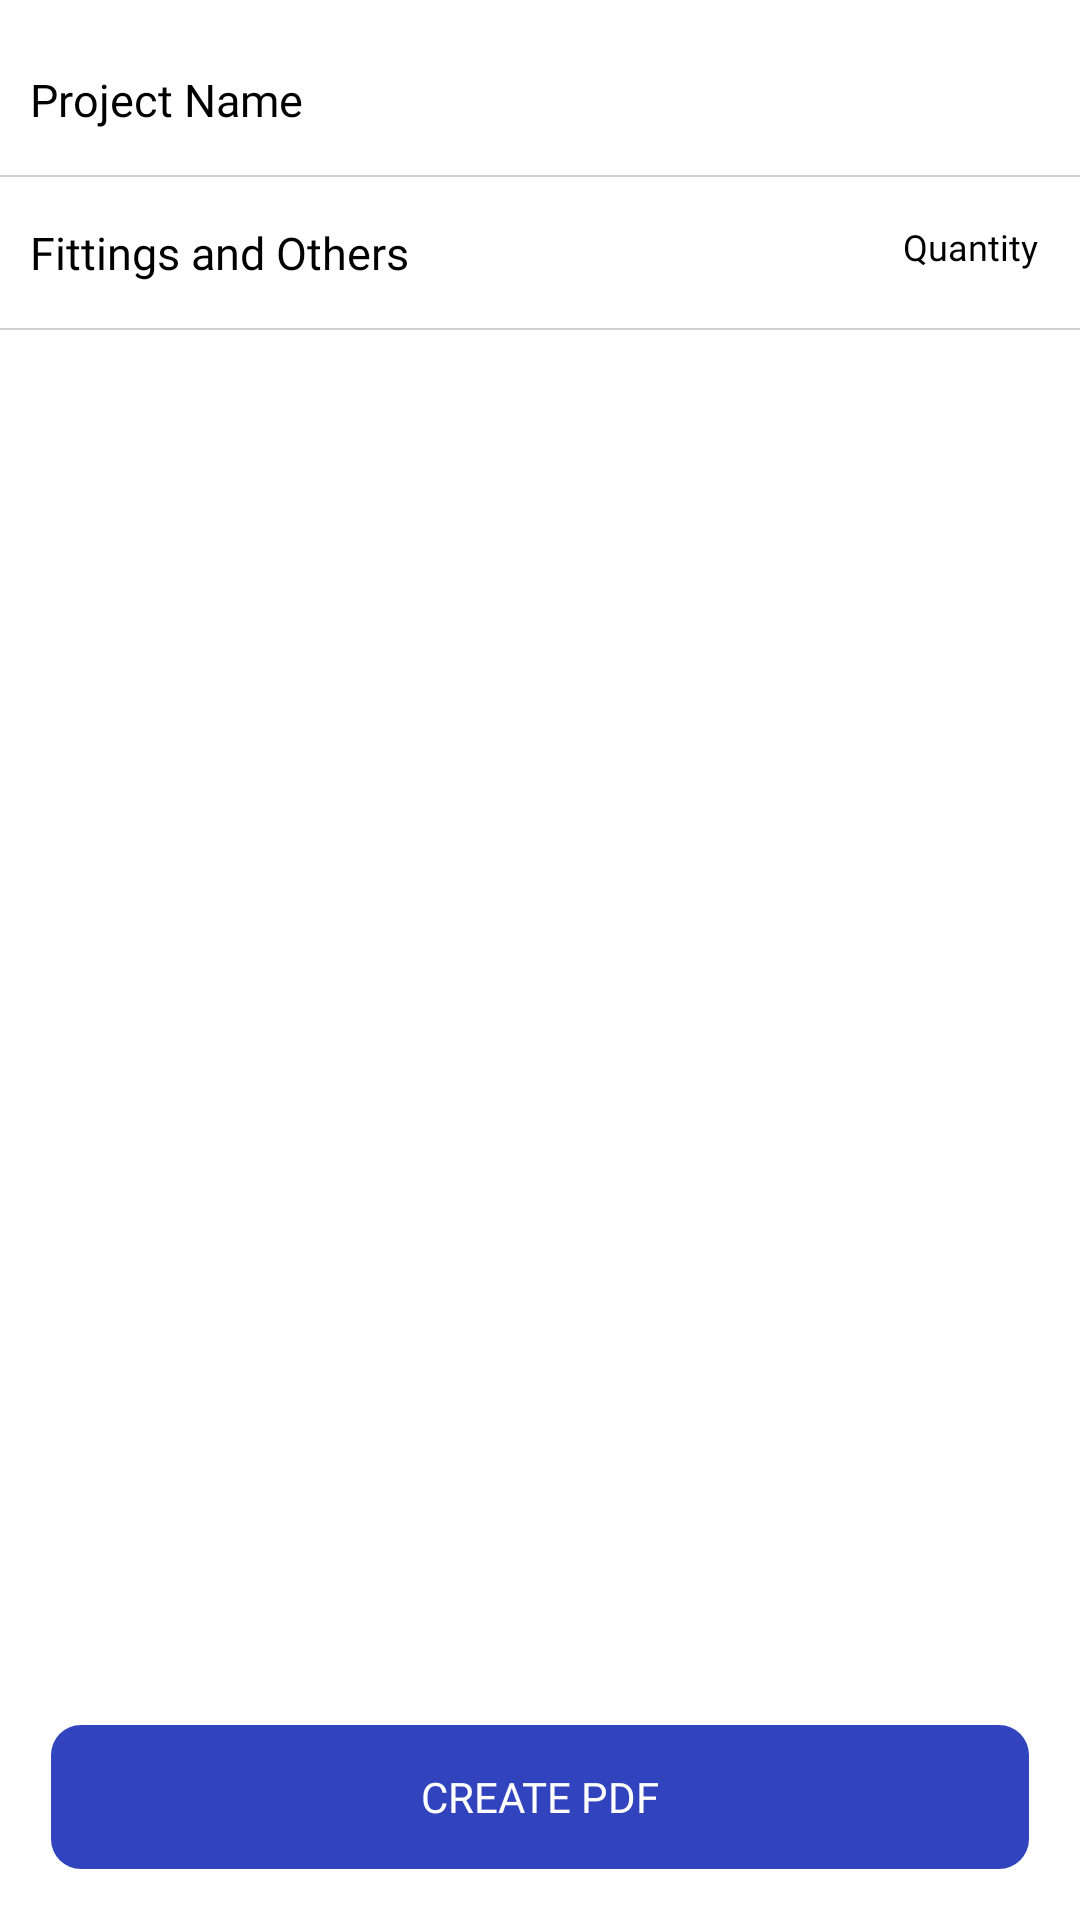

This screen was rendered from an Android layout file. Write that file and the resources it references.
<!-- AndroidManifest.xml: application theme AppTheme -->
<!-- res/layout/fragment_store_item.xml -->
<?xml version="1.0" encoding="utf-8"?>
<LinearLayout xmlns:android="http://schemas.android.com/apk/res/android"
    android:layout_width="match_parent"
    android:layout_height="match_parent"
    android:background="@color/white"
    android:orientation="vertical"
    android:fitsSystemWindows="true">

    <ScrollView
        android:id="@+id/scrollViewStore"
        android:layout_width="match_parent"
        android:layout_height="0dp"
        android:layout_weight="1">

        <LinearLayout
            android:layout_width="match_parent"
            android:layout_height="wrap_content"
            android:orientation="vertical">

            <include
                android:id="@+id/clUserDetails"
                layout="@layout/user_detail_view"
                android:visibility="gone" />

            <LinearLayout
                android:layout_width="match_parent"
                android:layout_height="match_parent"
                android:layout_marginTop="@dimen/normalPadding"
                android:orientation="horizontal">


                <androidx.appcompat.widget.AppCompatTextView
                    style="@style/tvQuotationHeader"
                    android:text="@string/project_name" />

                <androidx.appcompat.widget.AppCompatTextView
                    android:id="@+id/tvProjectName"
                    style="@style/tvQuotationHeader"
                    android:ellipsize="end"
                    android:singleLine="true"
                    android:textColor="@color/colorPrimary" />
            </LinearLayout>


            <View
                android:layout_width="match_parent"
                android:layout_height="0.8dp"
                android:layout_marginTop="@dimen/smallestPadding"
                android:layout_marginBottom="@dimen/smallestPadding"
                android:background="@drawable/line_divider" />

            <LinearLayout
                android:layout_width="match_parent"
                android:layout_height="wrap_content"
                android:orientation="horizontal">

                <androidx.appcompat.widget.AppCompatTextView
                    android:layout_width="0dp"
                    android:layout_height="wrap_content"
                    android:layout_gravity="center"
                    android:layout_weight="1"
                    android:fontFamily="@font/semibold"
                    android:gravity="start"
                    android:paddingStart="@dimen/smallPadding"
                    android:paddingTop="@dimen/miniPadding"
                    android:paddingEnd="@dimen/smallPadding"
                    android:paddingBottom="@dimen/miniPadding"
                    android:text="@string/fittings_and_others"
                    android:textColor="@color/black"
                    android:textSize="@dimen/extraMediumSize" />

                <TextView
                    android:layout_width="wrap_content"
                    android:layout_height="wrap_content"
                    android:layout_marginStart="4dp"
                    android:layout_marginEnd="4dp"
                    android:background="@null"
                    android:ellipsize="end"
                    android:enabled="false"
                    android:fontFamily="@font/medium"
                    android:gravity="center"
                    android:inputType="none"
                    android:paddingStart="@dimen/smallPadding"
                    android:paddingTop="@dimen/miniPadding"
                    android:paddingEnd="@dimen/smallPadding"
                    android:paddingBottom="@dimen/miniPadding"
                    android:text="@string/hint_qty"
                    android:textColor="@color/black"
                    android:textSize="@dimen/mediumSize" />

            </LinearLayout>

            <LinearLayout
                android:id="@+id/llFittingsAndOthersContainerLayout"
                android:layout_width="match_parent"
                android:layout_height="wrap_content"
                android:orientation="vertical" />

            <View
                android:layout_width="match_parent"
                android:layout_height="0.8dp"
                android:layout_marginTop="@dimen/smallestPadding"
                android:layout_marginBottom="@dimen/smallestPadding"
                android:background="@drawable/line_divider" />

        </LinearLayout>

    </ScrollView>

    <androidx.appcompat.widget.AppCompatButton
        android:id="@+id/btnCreatePdf"
        style="@style/ButtonStyle"
        android:text="@string/create_pdf" />
</LinearLayout>
<!-- res/layout/user_detail_view.xml (included above) -->
<?xml version="1.0" encoding="utf-8"?>
<androidx.constraintlayout.widget.ConstraintLayout xmlns:android="http://schemas.android.com/apk/res/android"
    xmlns:app="http://schemas.android.com/apk/res-auto"
    xmlns:tools="http://schemas.android.com/tools"
    android:layout_width="match_parent"
    android:layout_height="wrap_content"
    android:background="@color/colorAccent"
    android:padding="@dimen/tinyPadding">

    <androidx.appcompat.widget.AppCompatImageView
        android:id="@+id/ivAppLogo"
        android:layout_width="@dimen/card_size"
        android:layout_height="@dimen/card_size"
        android:padding="@dimen/microPadding"
        android:src="@drawable/ic_launcher_splash"
        app:layout_constraintEnd_toStartOf="@+id/tvAlumFrameTitle"
        app:layout_constraintHorizontal_bias="0.5"
        app:layout_constraintHorizontal_chainStyle="packed"
        app:layout_constraintStart_toStartOf="parent"
        app:layout_constraintTop_toTopOf="parent" />


    <androidx.appcompat.widget.AppCompatTextView
        android:id="@+id/tvAlumFrameTitle"
        android:layout_width="wrap_content"
        android:layout_height="wrap_content"
        android:padding="@dimen/microPadding"
        android:text="@string/alumframe"
        android:textColor="@color/white"
        android:textSize="@dimen/xLargeSize"
        android:textStyle="bold"
        app:layout_constraintBottom_toTopOf="@+id/tvEmailValue"
        app:layout_constraintEnd_toEndOf="parent"
        app:layout_constraintHorizontal_bias="0.5"
        app:layout_constraintStart_toEndOf="@+id/ivAppLogo"
        app:layout_constraintTop_toTopOf="parent" />

    <androidx.appcompat.widget.AppCompatTextView
        android:id="@+id/tvEmailValue"
        android:layout_width="wrap_content"
        android:layout_height="wrap_content"
        android:layout_marginStart="@dimen/microPadding"
        android:text="@string/email_value"
        android:textColor="@color/white"
        android:textSize="@dimen/extraMediumSize"
        app:layout_constraintEnd_toEndOf="@+id/tvAlumFrameTitle"
        app:layout_constraintStart_toStartOf="@+id/ivAppLogo"
        app:layout_constraintTop_toBottomOf="@+id/ivAppLogo" />

    <androidx.appcompat.widget.AppCompatTextView
        android:id="@+id/tvContactValue"
        android:layout_width="wrap_content"
        android:layout_height="wrap_content"
        android:padding="@dimen/microPadding"
        android:text="@string/contact_value"
        android:textColor="@color/white"
        android:textSize="@dimen/extraMediumSize"
        app:layout_constraintBottom_toBottomOf="parent"
        app:layout_constraintEnd_toEndOf="@+id/tvEmailValue"
        app:layout_constraintStart_toStartOf="@+id/tvEmailValue"
        app:layout_constraintTop_toBottomOf="@id/tvEmailValue" />


</androidx.constraintlayout.widget.ConstraintLayout>
<!-- resources referenced by this layout -->
<resources>
  <color name="black">#000000</color>
  <color name="colorAccent">#3244BD</color>
  <color name="colorPrimary">#3244BD</color>
  <color name="white">#FFFFFF</color>
  <dimen name="card_size">60dp</dimen>
  <dimen name="extraMediumSize">15sp</dimen>
  <dimen name="mediumSize">12sp</dimen>
  <dimen name="microPadding">2dp</dimen>
  <dimen name="miniPadding">4dp</dimen>
  <dimen name="normalPadding">15dp</dimen>
  <dimen name="smallPadding">8dp</dimen>
  <dimen name="smallestPadding">7dp</dimen>
  <dimen name="tinyPadding">5dp</dimen>
  <dimen name="xLargeSize">22sp</dimen>
  <!-- drawable ic_launcher_splash: png bitmap (drawable-xxhdpi, 498084 bytes) -->
  <!-- drawable line_divider (drawable) -->
  <?xml version="1.0" encoding="UTF-8"?>
  <shape
          xmlns:android="http://schemas.android.com/apk/res/android">
      <gradient
              android:startColor="@color/gray_light"
              android:endColor="@color/gray_light"
              android:angle="270.0"/>
  </shape>
  <string name="alumframe">AlumFrame</string>
  <string name="contact_value">+91 8490995981</string>
  <string name="create_pdf">Create Pdf</string>
  <string name="email_value">dinesh.hirani@deepcoder.io</string>
  <string name="fittings_and_others">Fittings and Others</string>
  <string name="hint_qty">Quantity</string>
  <string name="project_name">Project Name</string>
  <style name="ButtonStyle" parent="@style/Widget.AppCompat.Button.Borderless">
          <item name="android:layout_width">match_parent</item>
          <item name="android:layout_height">wrap_content</item>
          <item name="android:textColor">@color/white</item>
          <item name="android:layout_margin">@dimen/normalPadding</item>
          <item name="android:background">@drawable/button_bg_filled_primary_corner</item>
          <item name="android:fontFamily">@font/semibold</item>
      </style>
  <style name="tvQuotationHeader">
          <item name="android:layout_width">match_parent</item>
          <item name="android:layout_height">wrap_content</item>
          <item name="android:textColor">@color/black</item>
          <item name="android:layout_gravity">center</item>
          <item name="android:fontFamily">@font/semibold</item>
          <item name="android:layout_weight">1</item>
          <item name="android:gravity">start</item>
          <item name="android:textSize">@dimen/extraMediumSize</item>
          <item name="android:paddingTop">@dimen/miniPadding</item>
          <item name="android:paddingBottom">@dimen/miniPadding</item>
          <item name="android:paddingStart">@dimen/smallPadding</item>
          <item name="android:paddingEnd">@dimen/smallPadding</item>
      </style>
  <style name="AppTheme" parent="Theme.AppCompat.Light.NoActionBar">
          
          <item name="colorPrimary">@color/colorPrimary</item>
          <item name="colorPrimaryDark">@color/colorPrimaryDark</item>
          <item name="colorAccent">@color/colorAccent</item>
          <item name="android:statusBarColor">?attr/colorPrimary</item>
          <item name="android:windowOptOutEdgeToEdgeEnforcement" tools:targetApi="35">true</item>
      </style>
  <color name="gray_light">#D0CFCF</color>
  <!-- drawable button_bg_filled_primary_corner (drawable) -->
  <?xml version="1.0" encoding="utf-8"?>
  <shape xmlns:android="http://schemas.android.com/apk/res/android"
      android:shape="rectangle">
      <corners android:radius="@dimen/smallPadding" />
      <solid android:color="@color/colorPrimary" />
  </shape>
  <color name="colorPrimaryDark">#3244BD</color>
</resources>
